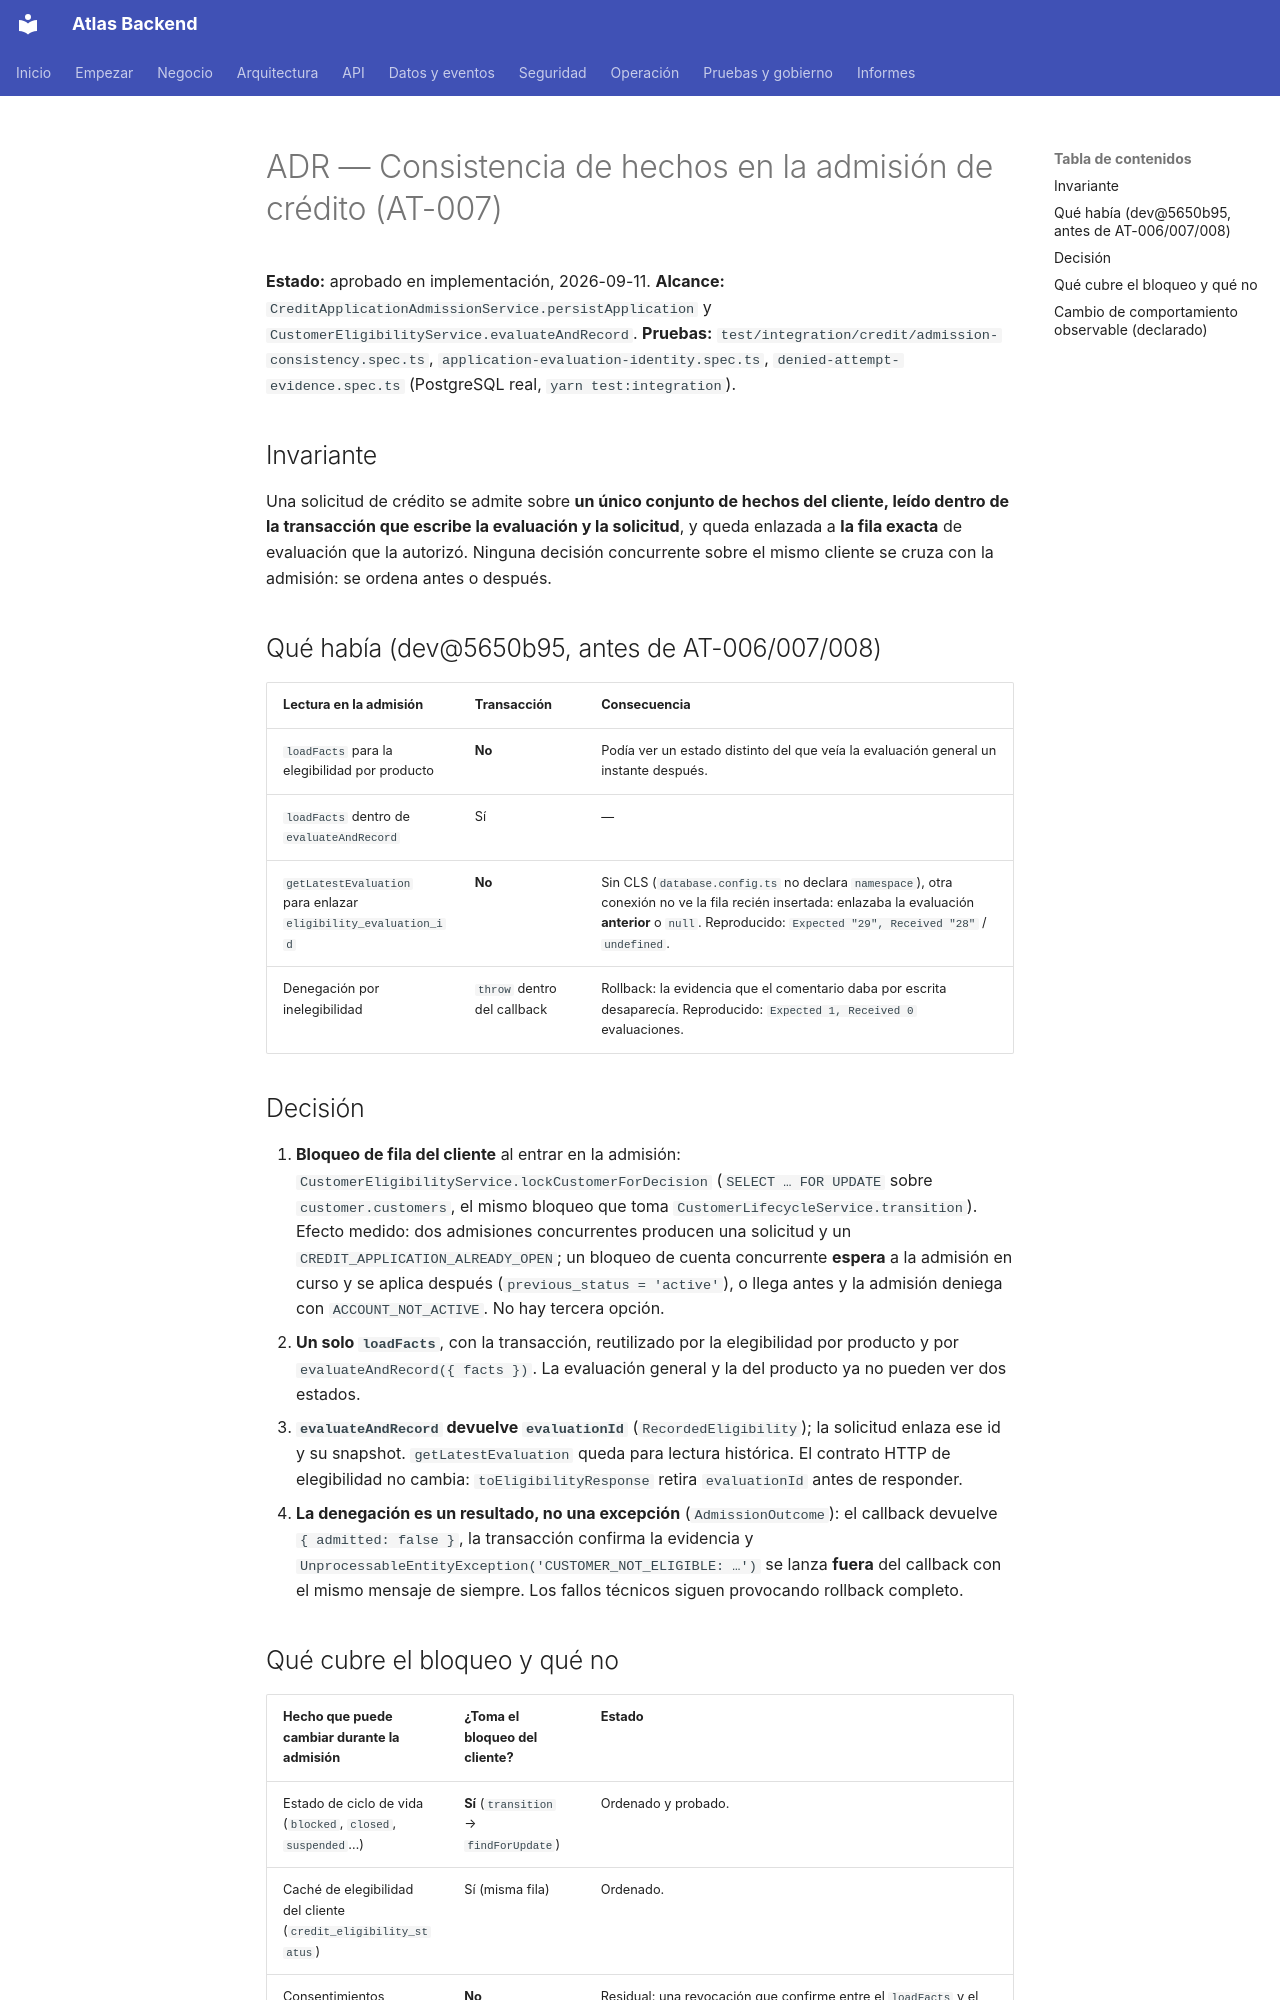

repository: PabloArauzCaballero/AtlasBackend · page: architecture/microservices/admission-consistency/index.html · generator: mkdocs

# ADR — Consistencia de hechos en la admisión de crédito (AT-007)

**Estado:** aprobado en implementación, 2026-09-11. **Alcance:** `CreditApplicationAdmissionService.persistApplication`
y `CustomerEligibilityService.evaluateAndRecord`. **Pruebas:** `test/integration/credit/admission-consistency.spec.ts`,
`application-evaluation-identity.spec.ts`, `denied-attempt-evidence.spec.ts` (PostgreSQL real, `yarn test:integration`).

## Invariante

Una solicitud de crédito se admite sobre **un único conjunto de hechos del cliente, leído dentro de la transacción que
escribe la evaluación y la solicitud**, y queda enlazada a **la fila exacta** de evaluación que la autorizó. Ninguna decisión
concurrente sobre el mismo cliente se cruza con la admisión: se ordena antes o después.

## Qué había (dev@5650b95, antes de AT-006/007/008)

| Lectura en la admisión | Transacción | Consecuencia |
|---|---|---|
| `loadFacts` para la elegibilidad por producto | **No** | Podía ver un estado distinto del que veía la evaluación general un instante después. |
| `loadFacts` dentro de `evaluateAndRecord` | Sí | — |
| `getLatestEvaluation` para enlazar `eligibility_evaluation_id` | **No** | Sin CLS (`database.config.ts` no declara `namespace`), otra conexión no ve la fila recién insertada: enlazaba la evaluación **anterior** o `null`. Reproducido: `Expected "29", Received "28"` / `undefined`. |
| Denegación por inelegibilidad | `throw` dentro del callback | Rollback: la evidencia que el comentario daba por escrita desaparecía. Reproducido: `Expected 1, Received 0` evaluaciones. |

## Decisión

1. **Bloqueo de fila del cliente** al entrar en la admisión: `CustomerEligibilityService.lockCustomerForDecision`
   (`SELECT … FOR UPDATE` sobre `customer.customers`, el mismo bloqueo que toma `CustomerLifecycleService.transition`).
   Efecto medido: dos admisiones concurrentes producen una solicitud y un `CREDIT_APPLICATION_ALREADY_OPEN`; un bloqueo de
   cuenta concurrente **espera** a la admisión en curso y se aplica después (`previous_status = 'active'`), o llega antes y la
   admisión deniega con `ACCOUNT_NOT_ACTIVE`. No hay tercera opción.
2. **Un solo `loadFacts`**, con la transacción, reutilizado por la elegibilidad por producto y por
   `evaluateAndRecord({ facts })`. La evaluación general y la del producto ya no pueden ver dos estados.
3. **`evaluateAndRecord` devuelve `evaluationId`** (`RecordedEligibility`); la solicitud enlaza ese id y su snapshot.
   `getLatestEvaluation` queda para lectura histórica. El contrato HTTP de elegibilidad no cambia: `toEligibilityResponse`
   retira `evaluationId` antes de responder.
4. **La denegación es un resultado, no una excepción** (`AdmissionOutcome`): el callback devuelve `{ admitted: false }`,
   la transacción confirma la evidencia y `UnprocessableEntityException('CUSTOMER_NOT_ELIGIBLE: …')` se lanza **fuera**
   del callback con el mismo mensaje de siempre. Los fallos técnicos siguen provocando rollback completo.
